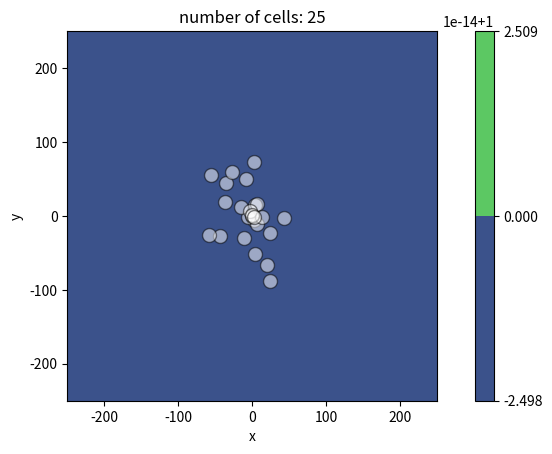

Write the Python code that produced this figure. (Note: this script raises an exception after producing the figure.)
class Agent:
    def __init__( self ): # default constructor
        self.hidden_variable = False; # no such thing as private in Python
        self.position = [0,0]; 
        self.hunger = 0.0;
        self.ID = 0; 
        return; 

    def move_me( self , dx, dy ): # member function 
        self.position[0] += dx ; 
        self.position[1] += dy; 
        return; 
        
    def display( self ):
        print( str(self.ID) + ' at ' + str(self.position) + ' has hunger level ' 
              + str(self.hunger) )

Bob = Agent(); 
Bob.display() 

Bob.ID = 1 
Bob.display()

Bob.move_me( 1 , -1 )
Bob.display()

import numpy as np
import matplotlib.pyplot as plt 

%matplotlib inline

# Declare environment class
class Environment:
    def __init__( self , shape=[-100,-100,100,100],  m=2 , n=2 ):
        self.a = shape[0]
        self.b = shape[2]
        self.c = shape[1]
        self.d = shape[3]
        self.m = m; 
        self.n = n; 
        self.dx = (self.b-self.a)/(m-1); 
        self.dy = (self.d-self.c)/(n-1);
        self.X = np.linspace( self.a, self.b , m )
        self.Y = np.linspace( self.c, self.d, n )
        self.C = np.zeros((m,n)); 
        return; 
    def setup( self , D=1000, decay=0.1 , initial=1.0, boundary=1.0 ):
        self.D = D; 
        self.decay = decay; # In Python you can evidently declare more class elements in methods
        # set boundary values 
        self.C = boundary * np.ones((self.m,self.n))
        # set interior values to initial value 
        for j in range(1,self.n-1):
            for i in range(1,self.m-1):
                self.C[i,j] = initial ; 
        print( 'Length scale: ' + str( np.sqrt(self.D/self.decay) ) )
        return; 

E = Environment( [-100,0,200,400] , 31,41 ) 

E.setup( 1000, 0.1 , 0.5 , 1 )

plt.contourf( E.X, E.Y, np.transpose( E.C ) )
plt.axis('image')
plt.colorbar()

import copy 

# Declare environment class
class Environment:
    def __init__( self , shape=[-100,-100,100,100],  m=3 , n=3 ):
        self.a = shape[0]
        self.b = shape[2]
        self.c = shape[1]
        self.d = shape[3]
        self.m = m; 
        self.n = n; 
        self.dx = (self.b-self.a)/(m-1); 
        self.dy = (self.d-self.c)/(n-1);
        self.X = np.linspace( self.a, self.b , m )
        self.Y = np.linspace( self.c, self.d, n )
        self.C = np.zeros((m,n)); 
        return; 
    def setup( self , D=1000, decay=0.1 , initial=1.0, boundary=1.0 ):
        self.D = D; 
        self.decay = decay;  
        # set all to the boundary values
        self.C = boundary*np.ones((self.m,self.n))
        # now set interior values to the initial value 
        for j in range(1,self.n-1):
            for i in range(1,self.m-1):
                self.C[i,j] = initial ; 
        print( 'Length scale: ' + str( np.sqrt(self.D/self.decay) ) )
        return; 
    def update( self , dt=0.001 ):
        # define constants for simplicity 
        A = self.D * dt / ( self.dx**2 )
        B = self.D * dt / ( self.dy**2 )
        C = self.decay * dt 
        # copy the prior solution. 
        old = self.C.copy(); # make sure this is a real copy and not a reference.         
        # finite differences for decay-diffusion 
        for i in range(1,self.m-1):
            for j in range(1,self.n-1):
                self.C[i,j] = (1-2*A-2*B-C)*old[i,j] + A*(old[i-1,j]+old[i+1,j]) + B*( old[i,j-1]+old[i,j+1] );     
        return; 
    def plot( self ):
        plt.clf()
        plt.contourf( self.X, self.Y, np.transpose( self.C ) )
        plt.axis('image')
        plt.colorbar()
        plt.xlabel('x')
        plt.ylabel('y')

# declare an environment 
E = Environment( [-250,-250,250,250] , 26,26 ) 
# set up
E.setup( 10000, 1 , 0.5 , 1 )

dt = E.dx**2 / (2 * 2 * E.D )

print(dt)

# main test loop
for n in range(100):
    if( n % 20  == 0 ):
        E.plot()
        plt.show() 
    E.update( dt )
    
E.plot() 

all_cells = list(); 

class Cell:
    def __init__( self ):
        self.position = np.array( [0.0,0.0] ); 
        self.velocity = np.array( [0,0] );
        self.mechanics_distance = 30; 
        self.equilibrium_spacing = 20;
        self.mechanics_contant = 1; 
    def update_velocity( self, dt , env , all_cells ):
        self.velocity = np.array([0,0])
        # spring-like interactions with cells 
        for c in all_cells: 
            displacement = c.position - self.position 
            dist = np.linalg.norm( displacement )
            if( dist < self.mechanics_distance and dist > 1e-16 ):
                dv = dist - self.equilibrium_spacing 
                displacement = displacement / dist; 
                displacement = displacement * dv; 
                displacement = displacement * self.mechanics_contant; 
                self.velocity = self.velocity + displacement 
        angle = 6.28318530718 * np.random.uniform(); 
        perturbation_size = 0.1 * self.mechanics_contant; 
        self.velocity[0] += perturbation_size * np.cos(angle)
        self.velocity[1] += perturbation_size * np.sin(angle)
        return
    def update_position( self, dt , env, all_cells ):
        self.position = self.position + dt*self.velocity; 
        return; 

all_cells = list()

# make a plotting function 
def plot_cells( env, all_cells ):
    plt.clf()
    for c in all_cells:
        plt.plot( c.position[0] , c.position[1] , 'ko')
    plt.axis('image')
    # plt.axis( [env.a, env.b, env.c, env.d])
    return; 

# now make 10 cells with random positions 
number_of_cells = 10;
center = [ 0.5*(E.a+E.b) , 0.5*(E.c+E.d)]
for n in range(number_of_cells):
    c = Cell(); # create cell. 
    r = 5 * np.random.normal();
    angle = 6.28318530718 * np.random.uniform(); 
    c.position[0] = center[0] + r * np.cos(angle)
    c.position[1] = center[1] + r * np.sin(angle)
    all_cells.append(c)
  
plot_cells( E, all_cells )

dt = 0.1 

for n in range( 1000 ):
    for c in all_cells:
        c.update_velocity( dt , E, all_cells )
    for c in all_cells:
        c.update_position( dt , E, all_cells )
    if( n % 100 == 0 ):
        plot_cells( E, all_cells ) 
        plt.show()

import copy

all_cells = list(); 

class Cell:
    def __init__( self ):
        self.position = np.array( [0.0,0.0] ); 
        self.velocity = np.array( [0,0] );
        self.mechanics_distance = 30; 
        self.equilibrium_spacing = 20;
        self.mechanics_contant = 1;  
    def update_velocity( self, dt , env , all_cells ):
        self.velocity = np.array([0,0])
        # spring-like interactions with cells 
        for c in all_cells: 
            displacement = c.position - self.position 
            dist = np.linalg.norm( displacement )
            if( dist < self.mechanics_distance and dist > 1e-16 ):
                dv = dist - self.equilibrium_spacing 
                displacement = displacement / dist; 
                displacement = displacement * dv; 
                displacement = displacement * self.mechanics_contant; 
                self.velocity = self.velocity + displacement 
        angle = 6.28318530718 * np.random.uniform(); 
        perturbation_size = 0.1 * self.mechanics_contant; 
        self.velocity[0] += perturbation_size * np.cos(angle)
        self.velocity[1] += perturbation_size * np.sin(angle)
        return
    def division( self, all_cells ):
        # make a brand new cell
        c = copy.deepcopy( self ); 
        # append it to the data structure 
        all_cells.append( c ); 
        # set its position to be near its parent cell
        r = self.equilibrium_spacing; 
        angle = np.random.uniform()
        c.position[0] = r*np.cos(angle)
        c.position[1] = r*np.sin(angle)
        return; 
    def death( self, all_cells ):
        all_cells.remove( self )
        del self; 
    def update_position( self, dt , env, all_cells ):
        self.position = self.position + dt*self.velocity; 
        return; 

all_cells.clear() 

# now make 10 cells with random positions 
number_of_cells = 10;
center = [ 0.5*(E.a+E.b) , 0.5*(E.c+E.d)]
for n in range(number_of_cells):
    c = Cell(); # create cell. 
    r = 5 * np.random.normal();
    angle = 6.28318530718 * np.random.uniform(); 
    c.position[0] = center[0] + r * np.cos(angle)
    c.position[1] = center[1] + r * np.sin(angle)
    all_cells.append(c)
  
plot_cells( E, all_cells )
dt = 0.1; 

for n in range( 1000 ):
    for c in all_cells:
        c.update_velocity( dt , E, all_cells )
    for c in all_cells:
        c.update_position( dt , E, all_cells )
    if( n % 50 == 0 ):
        n_cells = len( all_cells )
        n_divide = np.random.randint( n_cells ); 
        all_cells[n_divide].division( all_cells )
    if( n % 200 == 0 ):
        n_cells = len( all_cells )
        n_die = np.random.randint( n_cells ); 
        all_cells[n_die].death( all_cells )
    if( n % 100 == 0 ):
        plot_cells( E, all_cells ) 
        plt.show()

import copy

all_cells = list(); 

class Cell:
    def __init__( self ):
        self.position = np.array( [0.0,0.0] ); 
        self.velocity = np.array( [0,0] );
        self.mechanics_distance = 30
        self.equilibrium_spacing = 20;
        self.mechanics_contant = 1;
        self.birth_rate = 0.01; 
        self.death_rate = 0.005; 
    def update_velocity( self, dt , env , all_cells ):
        self.velocity = np.array([0,0])
        # spring-like interactions with cells 
        for c in all_cells: 
            displacement = c.position - self.position 
            dist = np.linalg.norm( displacement )
            if( dist < self.mechanics_distance and dist > 1e-16 ):
                dv = dist - self.equilibrium_spacing 
                displacement = displacement / dist; 
                displacement = displacement * dv; 
                displacement = displacement * self.mechanics_contant; 
                self.velocity = self.velocity + displacement 
        angle = 6.28318530718 * np.random.uniform(); 
        perturbation_size = 0.1 * self.mechanics_contant; 
        self.velocity[0] += perturbation_size * np.cos(angle)
        self.velocity[1] += perturbation_size * np.sin(angle)
        return
    def division( self, all_cells ):
        # make a brand new cell
        c = copy.deepcopy( self ); 
        # append it to the data structure 
        all_cells.append( c ); 
        # set its position to be near its parent cell
        r = self.equilibrium_spacing; 
        angle = np.random.uniform()
        c.position[0] = r*np.cos(angle)
        c.position[1] = r*np.sin(angle)
        return; 
    def death( self, all_cells ):
        all_cells.remove( self )
        del self
    def update( self, dt, env, all_cells ):
        prob_birth = self.birth_rate * dt; 
        prob_death = self.death_rate * dt; 
        if( np.random.uniform() <= prob_birth ):
            self.division( all_cells );
            return; 
        if( np.random.uniform() <= prob_death ):
            self.death( all_cells );
            return; 
        return;         
    def update_position( self, dt , env, all_cells ):
        self.position = self.position + dt*self.velocity; 
        return; 


all_cells.clear() 

# now make 10 cells with random positions 
number_of_cells = 10;
center = [ 0.5*(E.a+E.b) , 0.5*(E.c+E.d)]
for n in range(number_of_cells):
    c = Cell(); # create cell. 
    r = 5 * np.random.normal();
    angle = 6.28318530718 * np.random.uniform(); 
    c.position[0] = center[0] + r * np.cos(angle)
    c.position[1] = center[1] + r * np.sin(angle)
    all_cells.append(c)
  
plot_cells( E, all_cells )
dt = 0.1; 

for n in range( 1000 ):
    for c in all_cells:
        c.update( dt , E, all_cells ); 
    for c in all_cells:
        c.update_velocity( dt , E, all_cells )
    for c in all_cells:
        c.update_position( dt , E, all_cells )
    if( n % 100 == 0 ):
        plot_cells( E, all_cells ) 
        plt.show()

import copy

all_cells = list(); 

class Cell:
    def __init__( self ):
        self.position = np.array( [0.0,0.0] ); 
        self.velocity = np.array( [0,0] );
        self.mechanics_distance = 20; 
        self.equilibrium_spacing = 15;
        self.mechanics_contant = 10;
        self.birth_rate = 0.01; 
        self.death_rate = 0.001; 
        self.death_threshold = 0.3; 
        self.consumption_rate = 1;  
    def update_velocity( self, dt , env , all_cells ):
        self.velocity = np.array([0,0])
        # spring-like interactions with cells 
        for c in all_cells: 
            displacement = c.position - self.position 
            dist = np.linalg.norm( displacement )
            if( dist < self.mechanics_distance and dist > 1e-16 ):
                dv = dist - self.equilibrium_spacing 
                displacement = displacement / dist; 
                displacement = displacement * dv; 
                displacement = displacement * self.mechanics_contant; 
                self.velocity = self.velocity + displacement 
        angle = 6.28318530718 * np.random.uniform(); 
        perturbation_size = 0.1 * self.mechanics_contant; 
        self.velocity[0] += perturbation_size * np.cos(angle)
        self.velocity[1] += perturbation_size * np.sin(angle)
        return
    def division( self, all_cells ):
        # make a brand new cell
        c = copy.deepcopy( self ); 
        # append it to the data structure 
        all_cells.append( c ); 
        # set its position to be near its parent cell
        r = self.equilibrium_spacing; 
        angle = np.random.uniform()
        c.position[0] = r*np.cos(angle)
        c.position[1] = r*np.sin(angle)
        return; 
    def death( self, all_cells ):
        all_cells.remove( self )
        del self
    def update( self, dt, env, all_cells ):
        # find my coordinates in the environment
        i = np.int( np.round( (self.position[0]-env.a)/env.dx ) );  
        j = np.int( np.round( (self.position[1]-env.c)/env.dy ) );  
        # consume substrate (backwards Euler)
        constant = 1.0 + dt*self.consumption_rate; 
        env.C[i,j] /= constant; 
        # update birth and death rates based on C 
        substrate = env.C[i,j]
        birth_rate = self.birth_rate * (substrate - self.death_threshold)/(1-self.death_threshold); 
        death_rate = self.death_rate; 
        if( birth_rate < 0 ):
            birth_rate = 0.0; 
        if( env.C[i,j] < self.death_threshold ):
            self.death(all_cells)
            return; 
        prob_birth = birth_rate * dt; 
        prob_death = death_rate * dt; 
        if( np.random.uniform() <= prob_birth ):
            self.division( all_cells );
            return; 
        if( np.random.uniform() <= prob_death ):
            self.death( all_cells );
            return; 
        return;         
    def update_position( self, dt , env, all_cells ):
        self.position = self.position + dt*self.velocity; 
        return; 


# make a plotting function 
def plot( env, all_cells ):
    plt.figure(1 , figsize=(10,10) )
    plt.clf()
    env.plot() 
    for c in all_cells:
        plt.plot( c.position[0] , c.position[1] , 'ko' , markersize=10 , markerfacecolor='w' , alpha=0.5)
    plt.axis('image')
    plt.axis( [env.a, env.b, env.c, env.d])
    plt.title('number of cells: ' + str(len(all_cells)) )
    return; 


all_cells.clear() 
E.setup( 10000, 0.001 , 1 , 1 )

# now make 25 cells with random positions 
number_of_cells = 25;
center = [ 0.5*(E.a+E.b) , 0.5*(E.c+E.d)]
for n in range(number_of_cells):
    c = Cell(); # create cell. 
    r = 50 * np.random.normal();
    angle = 6.28318530718 * np.random.uniform(); 
    c.position[0] = center[0] + r * np.cos(angle)
    c.position[1] = center[1] + r * np.sin(angle)
    all_cells.append(c)
  
plot( E, all_cells )
dt = 0.1; 

for n in range( 2000 ):
    for nn in range(10):
        E.update( 0.1*dt )
    for c in all_cells:
        c.update( dt , E, all_cells ); 
    for c in all_cells:
        c.update_velocity( dt , E, all_cells )
    for c in all_cells:
        c.update_position( dt , E, all_cells )
    if( n % 200 == 0 ):
        plot( E, all_cells ) 
        plt.show()



